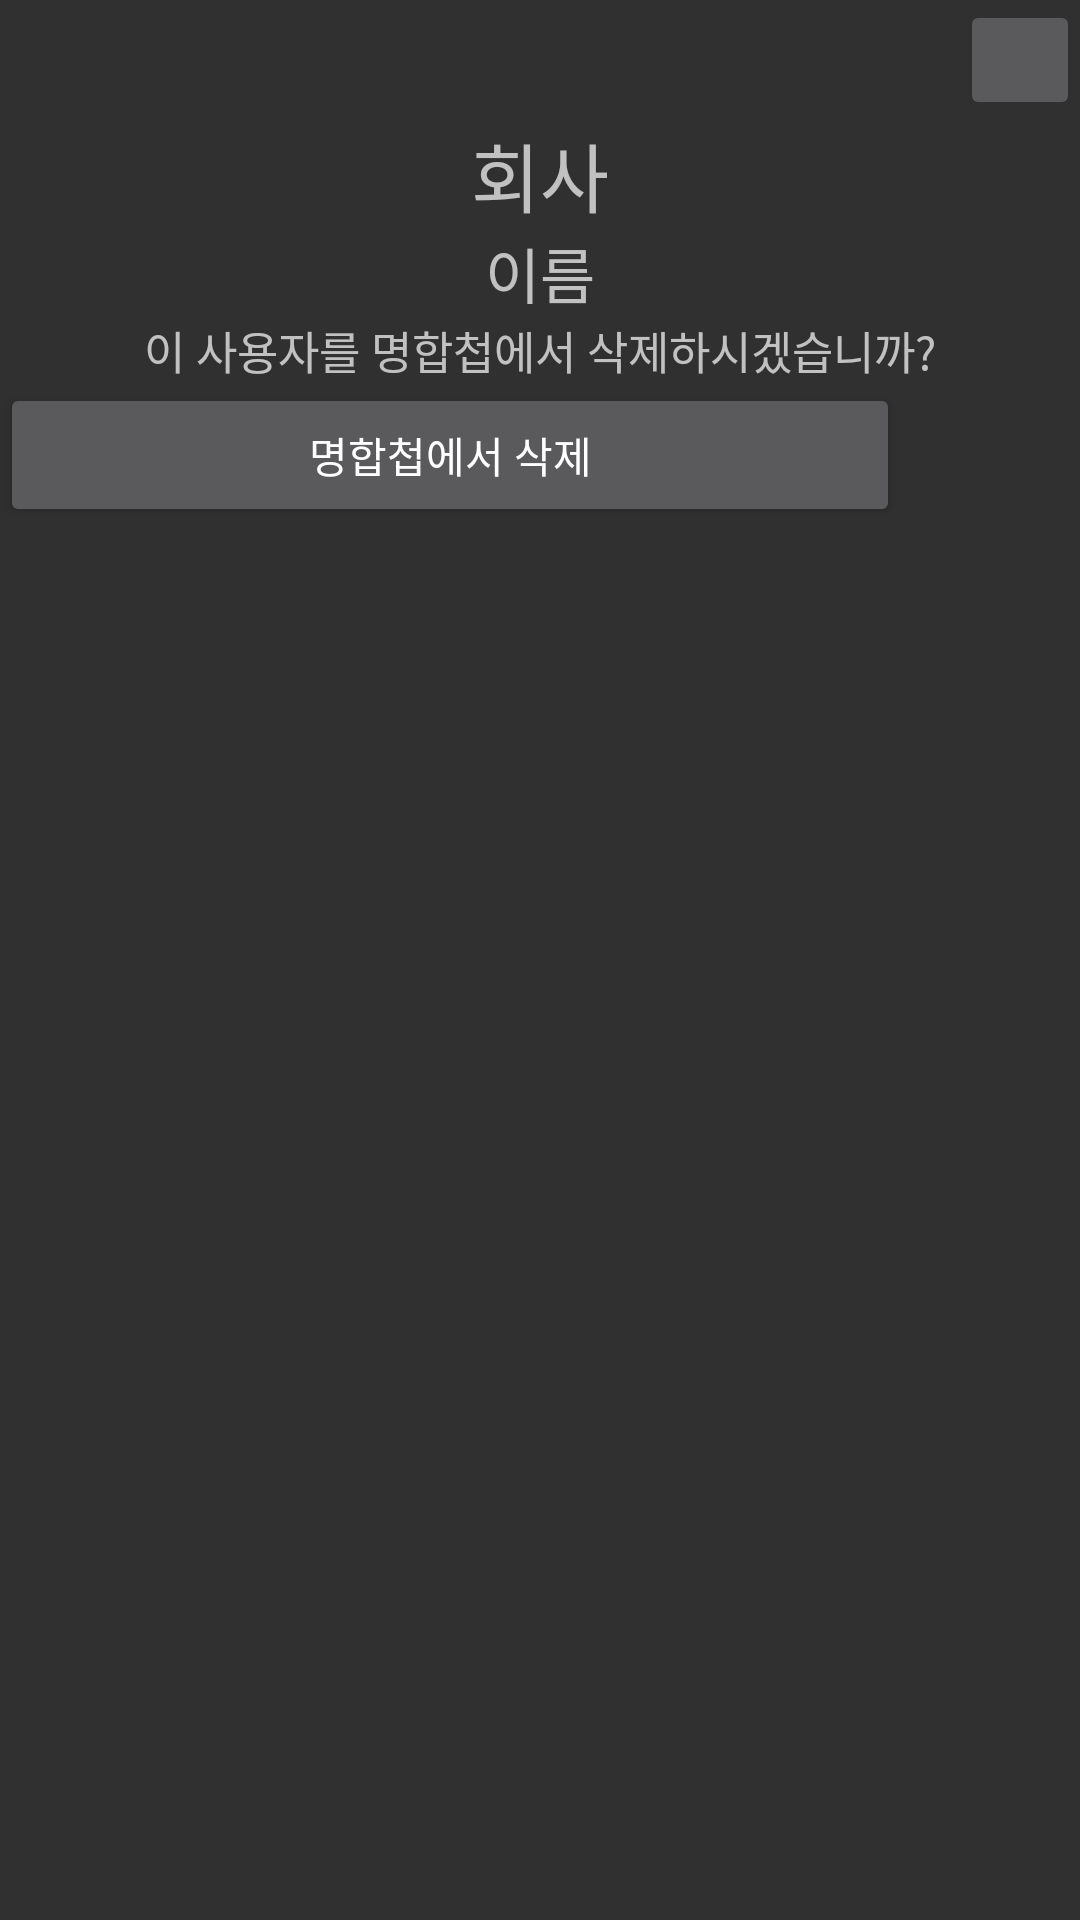

Android layout source for this screen:
<!-- AndroidManifest.xml: application theme Theme.AppCompat.NoActionBar -->
<!-- res/layout/activity_list_lc_popup.xml -->
<?xml version="1.0" encoding="utf-8"?>
<LinearLayout xmlns:android="http://schemas.android.com/apk/res/android"
    android:layout_width="wrap_content"
    android:layout_height="wrap_content"
    android:orientation="vertical">
    

    <ImageButton
        android:id="@+id/bt_back2"
        android:layout_width="40dp"
        android:layout_height="40dp"
        android:src="@drawable/ic_launcher_background"
        android:layout_gravity="right"
        />

    <TextView
        android:id="@+id/tv_id2"
        android:layout_width="match_parent"
        android:layout_height="wrap_content"
        android:textSize="25dp"
        android:text="회사"
        android:gravity="center"/>

    <TextView
        android:id="@+id/tv_userName2"
        android:layout_width="match_parent"
        android:layout_height="wrap_content"
        android:textSize="20dp"
        android:text="이름"
        android:gravity="center"/>

    <TextView
        android:layout_width="match_parent"
        android:layout_height="wrap_content"
        android:textSize="15dp"
        android:text="이 사용자를 명합첩에서 삭제하시겠습니까?"
        android:gravity="center"/>


    <Button
        android:id="@+id/bt_delete2"
        android:layout_width="300dp"
        android:layout_height="wrap_content"
        android:text="명합첩에서 삭제" />
</LinearLayout>
<!-- resources referenced by this layout -->
<resources>

</resources>
